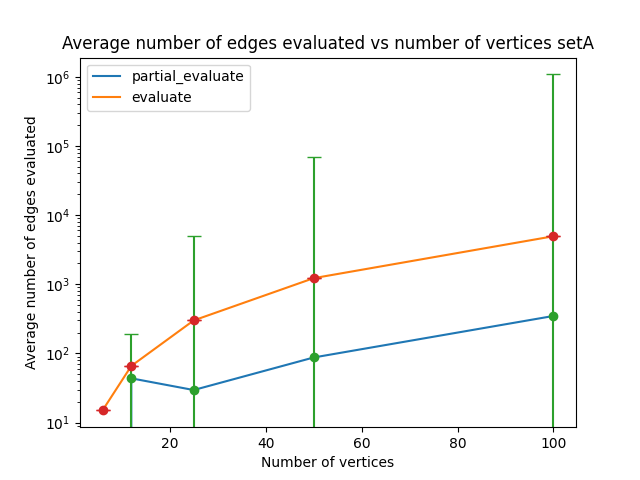

Values plotted in this chart, from the file beside it:
Number of vertices, Average number of edges evaluated, Median number of edges evaluated, Variance of number of edges evaluated, Standard average number of edges evaluat…, Standard median number of edges evaluate…, Standard variance of number of edges eva…
6, 0, 0.0, 0, 15.0, 4950, 0.0
12, 43.63, 0.0, 146.2, 66.0, 4950, 0.0
25, 29.55, 0.0, 4992, 300.0, 4950, 0.0
50, 87.33, 0.0, 68351, 1225, 4950, 0.0
100, 348.2, 0.0, 1083648, 4950, 4950, 0.0
